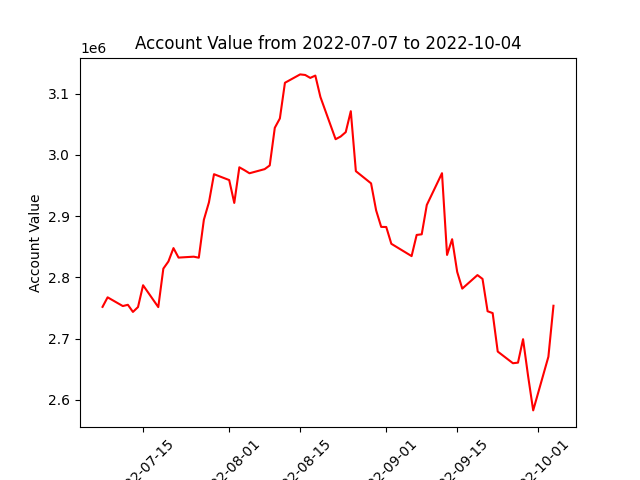

The table this chart was drawn from, first rows:
datadate, account_value
20220707, 2751683
20220708, 2767298
20220711, 2753031
20220712, 2755103
20220713, 2743437
20220714, 2751393
20220715, 2787025
20220718, 2751330
20220719, 2814172
20220720, 2825866
20220721, 2847709
20220722, 2832194
20220725, 2833699
20220726, 2832020
20220727, 2894052
20220728, 2922460
20220729, 2968441
20220801, 2958850
20220802, 2921471
20220803, 2979716
20220804, 2975046
20220805, 2969966
20220808, 2976714
20220809, 2982758
20220810, 3044255
20220811, 3059511
20220812, 3117782
20220815, 3131470
20220816, 3130526
20220817, 3125739
20220818, 3129547
20220819, 3094629
20220822, 3025594
20220823, 3029997
20220824, 3037158
20220825, 3071321
20220826, 2973376
20220829, 2953464
20220830, 2909319
20220831, 2882348
20220901, 2882176
20220902, 2854751
20220906, 2834656
20220907, 2869216
20220908, 2870250
20220909, 2918152
20220912, 2970077
20220913, 2836522
20220914, 2862235
20220915, 2808832
20220916, 2781528
20220919, 2803618
20220920, 2797383
20220921, 2744531
20220922, 2741538
20220923, 2678717
20220926, 2659631
20220927, 2660588
20220928, 2698946
20220929, 2638375
... 3 more rows
